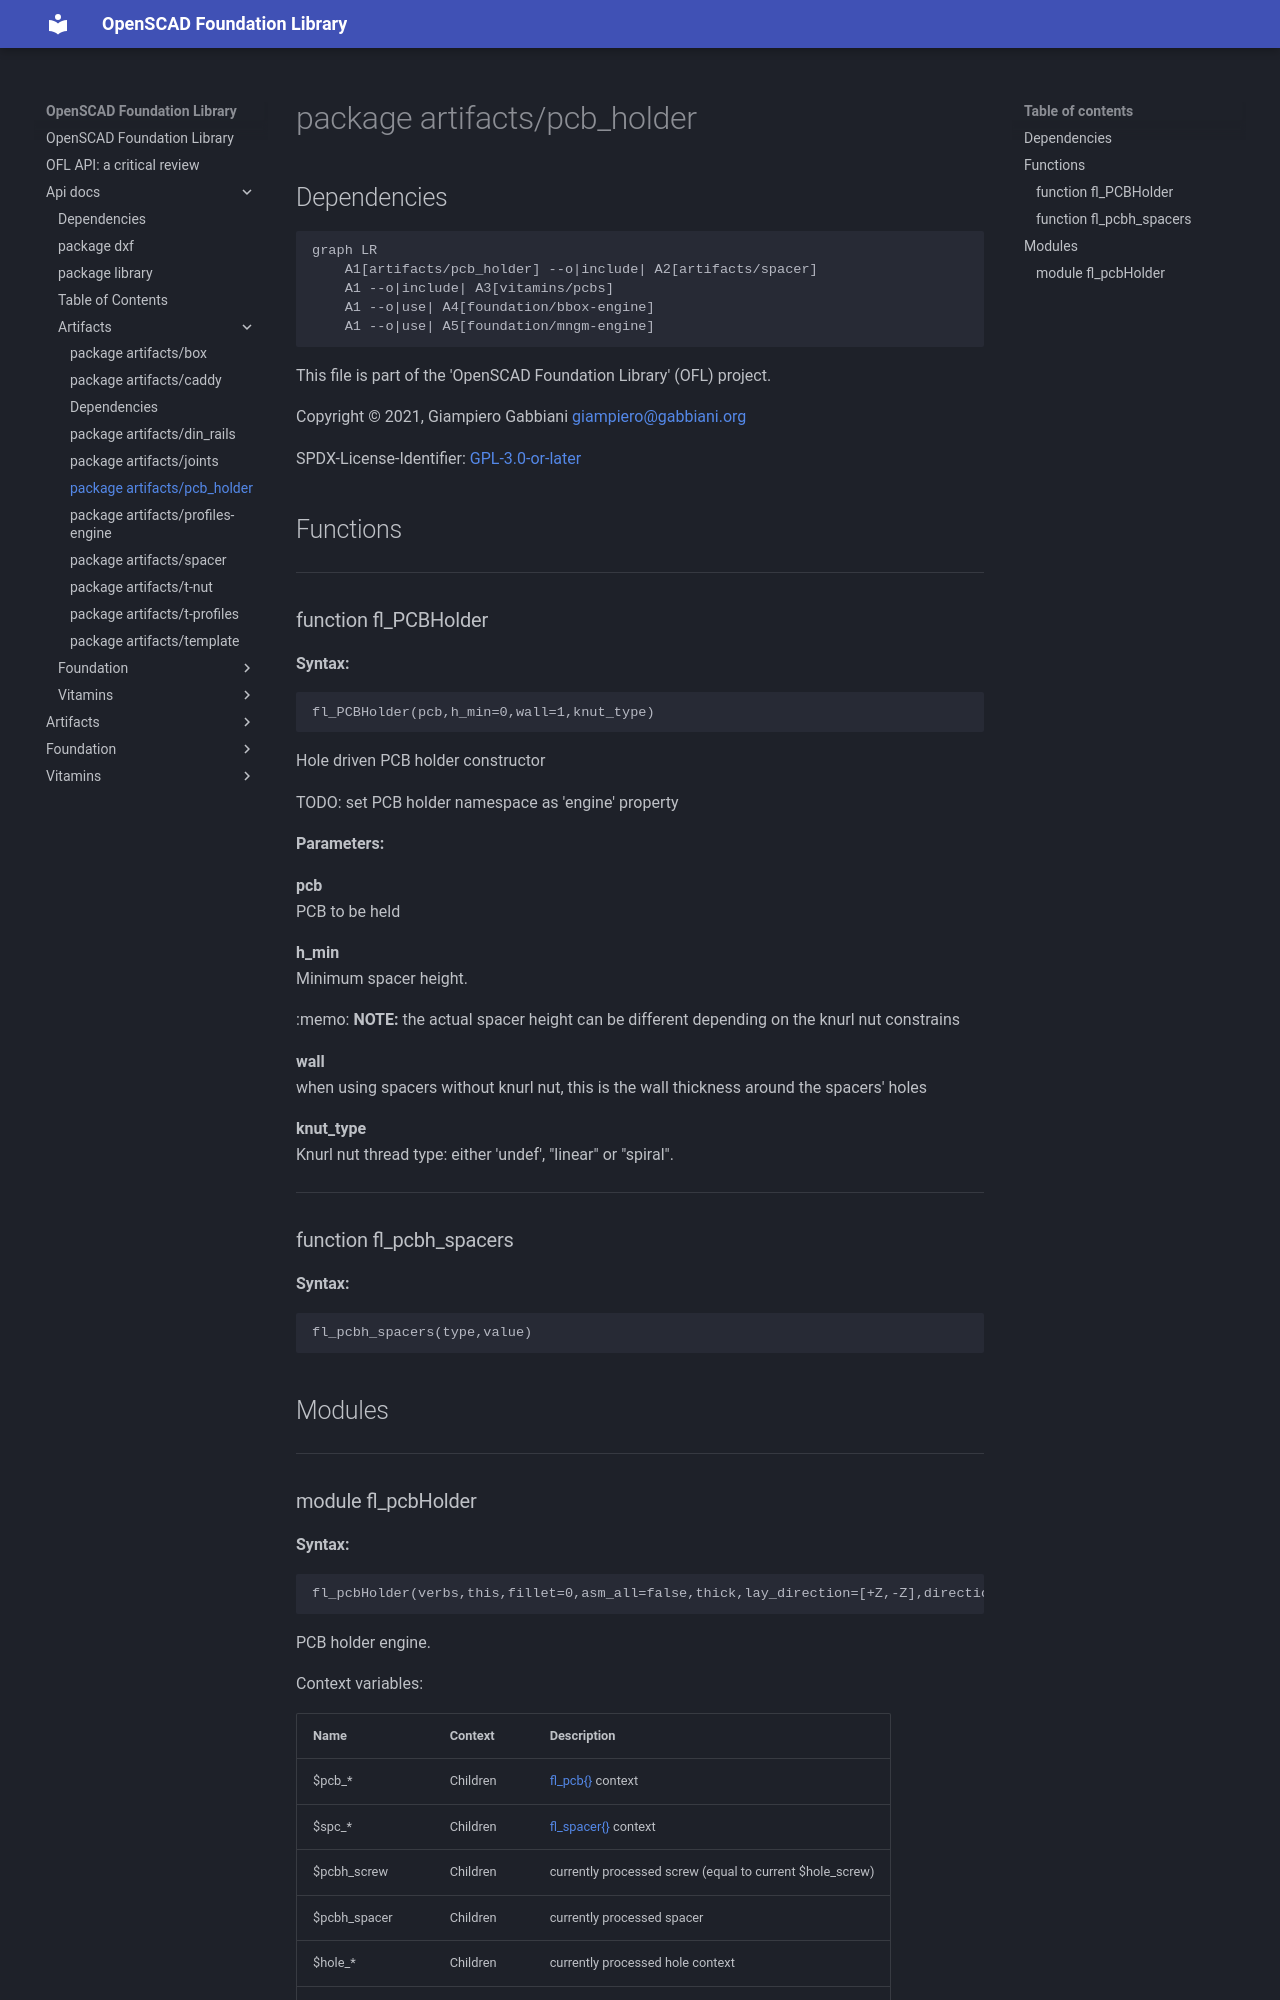

repository: ggabbiani/OFL · page: main/api-docs/artifacts/pcb_holder/index.html · generator: mkdocs

# package artifacts/pcb_holder

## Dependencies

```mermaid
graph LR
    A1[artifacts/pcb_holder] --o|include| A2[artifacts/spacer]
    A1 --o|include| A3[vitamins/pcbs]
    A1 --o|use| A4[foundation/bbox-engine]
    A1 --o|use| A5[foundation/mngm-engine]
```

This file is part of the 'OpenSCAD Foundation Library' (OFL) project.

Copyright © 2021, Giampiero Gabbiani <giampiero@gabbiani.org>

SPDX-License-Identifier: [GPL-3.0-or-later](https://spdx.org/licenses/GPL-3.0-or-later.html)


## Functions

---

### function fl_PCBHolder

__Syntax:__

```text
fl_PCBHolder(pcb,h_min=0,wall=1,knut_type)
```

Hole driven PCB holder constructor

TODO: set PCB holder namespace as 'engine' property


__Parameters:__

__pcb__  
PCB to be held

__h_min__  
Minimum spacer height.

:memo: **NOTE:** the actual spacer height can be different depending on the knurl
nut constrains


__wall__  
when using spacers without knurl nut, this is the wall thickness around the
spacers' holes


__knut_type__  
Knurl nut thread type: either 'undef', "linear" or "spiral".



---

### function fl_pcbh_spacers

__Syntax:__

```text
fl_pcbh_spacers(type,value)
```

## Modules

---
